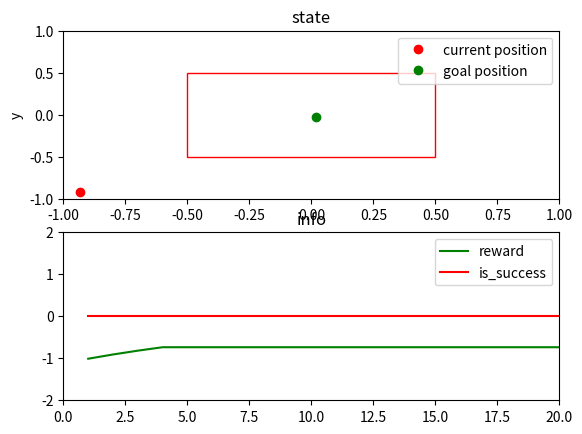

Here is the Python script that generated this plot:
"""Reacher Environment Implementation
"""
import numpy as np
import matplotlib

matplotlib.use("Agg")  #  TkAgg Can change to 'Agg' for non-interactive mode
import matplotlib.pyplot as plt
import matplotlib.patches as patches


def make(env_name, **env_args):
    # note: we only have one environment
    try:
        _ = eval(env_name)(**env_args)
    except:
        raise NotImplementedError
    return eval(env_name)(**env_args)


class Reacher:
    """
    2D reacher environment with blocks
    """

    def __init__(self, dim=2, order=2, sparse=False, block=False, seed=0):
        self.random = np.random.RandomState(seed)
        self.order = order
        self.sparse = sparse
        self.dim = dim
        self.interval = 0.1  # use 0.04 for block reach
        self.mass = 1
        self.boundary = 1.0
        self.threshold = self.boundary / 12
        self._max_episode_steps = 30 if self.order == 2 else 20
        self.max_u = 2
        self.action_space = self.ActionSpace(self.dim)
        if self.dim == 2:  # create a workspace boundary only when dim is 2
            self.workspace = self.Block((-self.boundary, -self.boundary), 2 * self.boundary, 2 * self.boundary)
        self.blocks = []
        if block == True:
            assert self.dim == 2, "cannot have block for dimensions other than 2!"
            # add blocks manually added
            self.blocks.append(self.Block((-0.5, -0.5), 1.0, 1.0))
        plt.ion()
        # plt.show()
        self.reset()

    class ActionSpace:
        def __init__(self, dim, seed=0):
            self.dim = dim
            self.random = np.random.RandomState(seed)
            self.shape = np.zeros(self.dim).shape

        def sample(self):
            return self.random.rand(self.dim)

    class Block:
        def __init__(self, start, width, height):
            """
            start (float) - (x, y) as the center of the square
            height
            width
            """
            self.start = start
            self.height = height
            self.width = width

        def plot(self, ax):
            rect = patches.Rectangle(self.start, self.width, self.height, linewidth=1, edgecolor="r", facecolor="none")
            # Add the patch to the Axes
            ax.add_patch(rect)

        def inside(self, point):
            return (
                point[0] > self.start[0]
                and point[0] < self.start[0] + self.width
                and point[1] > self.start[1]
                and point[1] < self.start[1] + self.height
            )

        def outside(self, point):
            return (
                point[0] <= self.start[0]
                or point[0] >= self.start[0] + self.width
                or point[1] <= self.start[1]
                or point[1] >= self.start[1] + self.height
            )

    def compute_reward(self, achieved_goal, desired_goal, info=0):
        distance = self._compute_distance(achieved_goal, desired_goal)
        if self.sparse == False:
            return -distance
            # return np.maximum(-0.5, -distance)
            # return 0.05 / (0.05 + distance)
        else:  # self.sparse == True
            return -(distance >= self.threshold).astype(np.int64)

    def _compute_distance(self, achieved_goal, desired_goal):
        achieved_goal = achieved_goal.reshape(-1, self.dim)
        desired_goal = desired_goal.reshape(-1, self.dim)
        distance = np.sqrt(np.sum(np.square(achieved_goal - desired_goal), axis=1))
        return distance

    def render(self):

        plt.clf()
        # plot the environment visualization
        ax = plt.subplot(211)
        if self.dim == 1:
            ax.axis([0, self._max_episode_steps, -2, 2])
            ax.plot(self.history["t"], self.history["position"], color="r", label="current position")
            ax.plot(self.history["t"], self.history["goal"], color="g", label="goal position")
            ax.set_xlabel("time")
            ax.set_ylabel("position")
        elif self.dim == 2:
            ax.axis([-self.boundary, self.boundary, -self.boundary, self.boundary])
            ax.plot(
                self.history["position"][-1][0],
                self.history["position"][-1][1],
                "o",
                color="r",
                label="current position",
            )
            ax.plot(self.history["goal"][-1][0], self.history["goal"][-1][1], "o", color="g", label="goal position")
            for block in self.blocks:
                block.plot(ax)
            ax.set_xlabel("x")
            ax.set_ylabel("y")
        else:
            assert False, "Cannot render when number of dimension is greate than 2."
        ax.set_title("state")
        ax.legend(loc="upper right")
        # plot reward and success info
        ax = plt.subplot(212)
        ax.axis([0, self._max_episode_steps, -2, 2])
        ax.plot(self.history["t"], self.history["r"], color="g", label="reward")
        ax.plot(self.history["t"], self.history["v"], color="r", label="is_success")
        ax.legend()
        ax.set_title("info")

        plt.show()
        plt.pause(0.05)

    def reset(self):

        # The initial state and final goal is fixed
        # self.goal = self.random.uniform(-0.2, 0.2) * np.ones(self.dim) * self.boundary
        self.goal = self.random.uniform(-0.2, 0.2, size=2) * self.boundary
        self.curr_pos = self.random.uniform(-0.8, -0.8) * np.ones(self.dim) * self.boundary
        if self.order == 2:
            self.speed = np.zeros(self.dim)

        self.T = 0
        self.history = {"position": [], "goal": [], "t": [], "r": [], "v": []}
        return self._get_state()[0]

    def seed(self, seed=0):
        self.random = np.random.RandomState(seed)

    def step(self, action):
        action = np.array(action)
        action.clip(-self.max_u, self.max_u)
        if self.order == 2:
            acc = action / self.mass
            new_curr_pos = self.curr_pos + self.speed * self.interval + self.interval * self.interval * acc * 0.5
            new_speed = self.speed + acc * self.interval
            if self.dim != 2 or (
                all([block.outside(new_curr_pos) for block in self.blocks]) and self.workspace.inside(new_curr_pos)
            ):
                self.curr_pos = new_curr_pos
                self.speed = new_speed
            else:
                self.speed = 0.0 * self.speed
        else:  # 1
            new_curr_pos = self.curr_pos + action * self.interval
            if self.dim != 2 or (
                all([block.outside(new_curr_pos) for block in self.blocks]) and self.workspace.inside(new_curr_pos)
            ):
                self.curr_pos = new_curr_pos

        self.T = self.T + 1
        self.history["position"].append(self.curr_pos)
        self.history["goal"].append(self.goal)
        self.history["t"].append(self.T)
        _, r, _, info = self._get_state()
        self.history["r"].append(r)
        self.history["v"].append(info["is_success"])
        return self._get_state()

    def _get_state(self):
        if self.order == 2:
            obs = np.concatenate((self.speed, self.curr_pos))
        else:  # 1
            obs = self.curr_pos
        g = self.goal
        ag = self.curr_pos
        r = self.compute_reward(ag, g)
        # return distance as metric to measure performance
        distance = self._compute_distance(ag, g)
        # is_success or not
        is_success = distance < self.threshold
        if self.order == 2:
            is_success = is_success and np.sqrt(np.sum(np.square(self.speed))) < 0.25
        return (
            {"observation": obs, "desired_goal": g, "achieved_goal": ag},
            r,
            0,
            {"is_success": is_success, "shaping_reward": -distance},
        )


if __name__ == "__main__":

    env = make("Reacher", dim=1, order=1)
    obs = env.reset()
    for i in range(32):
        action = obs["desired_goal"] - obs["observation"]
        obs, r, done, info = env.step(action)
        env.render()

    env = make("Reacher", dim=2)
    obs = env.reset()
    for i in range(32):
        obs, r, done, info = env.step([-np.sin(i / 10), -np.cos(i / 10)])
        env.render()

    env = make("Reacher", dim=2, order=1, block=True)
    obs = env.reset()
    for i in range(32):
        action = obs["desired_goal"] - obs["observation"]
        obs, r, done, info = env.step(action)
        env.render()
    for i in range(32):
        action = -obs["desired_goal"] + obs["observation"]
        obs, r, done, info = env.step(action)
        env.render()
